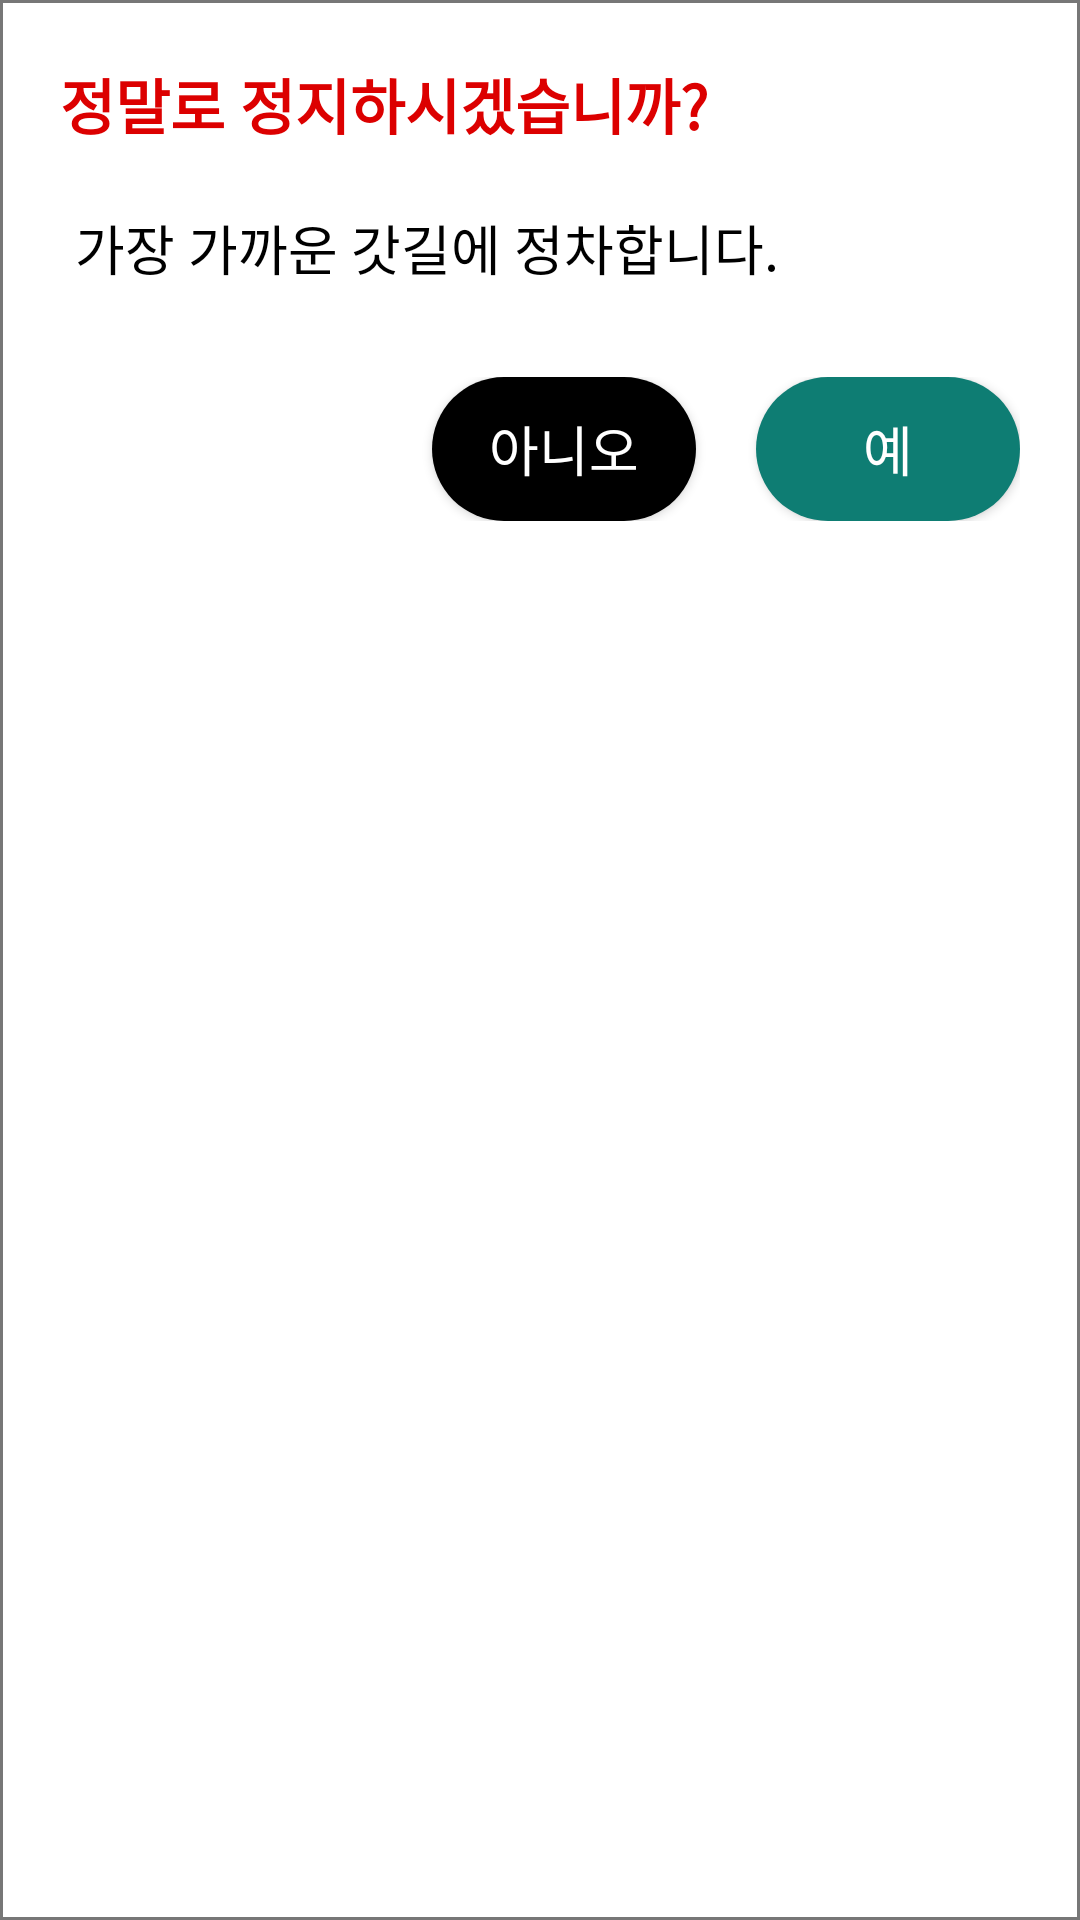

The Android layout XML behind this screen, and the referenced resources:
<!-- AndroidManifest.xml: application theme Theme.HealWeGo -->
<!-- res/layout/dialog_stop.xml -->
<LinearLayout xmlns:android="http://schemas.android.com/apk/res/android"
    android:layout_width="match_parent"
    android:layout_height="wrap_content"
    android:orientation="vertical"
    android:background="@drawable/line">

    <TextView
        android:layout_width="match_parent"
        android:layout_height="wrap_content"
        android:layout_marginLeft="20dp"
        android:layout_marginTop="20dp"
        android:text="정말로 정지하시겠습니까?"
        android:textColor="@color/darkred"
        android:textSize="20sp"
        android:textStyle="bold"
        android:fontFamily="@font/scdream6"/>

    <TextView
        android:layout_width="match_parent"
        android:layout_height="wrap_content"
        android:text="가장 가까운 갓길에 정차합니다."
        android:textSize="18sp"
        android:textColor="@color/black"
        android:layout_marginTop="20dp"
        android:layout_marginLeft="25dp"
        android:fontFamily="@font/scdream4"/>

    <LinearLayout
        android:layout_width="match_parent"
        android:layout_height="wrap_content"
        android:layout_marginTop="30dp"
        android:layout_marginBottom="20dp"
        android:layout_marginRight="20dp"
        android:orientation="horizontal"
        android:gravity="center|right">

        <androidx.appcompat.widget.AppCompatButton
            android:id="@+id/noBtn"
            android:layout_width="wrap_content"
            android:layout_height="wrap_content"
            android:text="아니오"
            android:textSize="18sp"
            android:background="@drawable/no_button"
            android:textColor="@color/white"
            android:gravity="center"
            android:layout_marginRight="20dp"
            android:fontFamily="@font/scdream5"/>

        <androidx.appcompat.widget.AppCompatButton
            android:id="@+id/yesBtn"
            android:layout_width="wrap_content"
            android:layout_height="wrap_content"
            android:text="예"
            android:background="@drawable/yes_button"
            android:textSize="18sp"
            android:textColor="@color/white"
            android:gravity="center"
            android:fontFamily="@font/scdream5"/>

    </LinearLayout>

</LinearLayout>
<!-- resources referenced by this layout -->
<resources>
  <color name="black">#FF000000</color>
  <color name="darkred">#DC0000</color>
  <color name="white">#FFFFFFFF</color>
  <!-- drawable line (drawable) -->
  <?xml version="1.0" encoding="utf-8"?>
  <selector xmlns:android="http://schemas.android.com/apk/res/android">
      <item android:bottom="1dp">
          <shape android:shape="rectangle">
              <stroke android:width="1dp" android:color="#FF777777" />
              <solid android:color="#FFFFFF" />
          </shape>
      </item>
  </selector>
  <!-- drawable no_button (drawable) -->
  <shape xmlns:android="http://schemas.android.com/apk/res/android">
      
      <solid android:color="@color/black"/>
  
      
      <corners android:radius="50dp"/>
  </shape>
  <!-- drawable yes_button (drawable) -->
  <shape xmlns:android="http://schemas.android.com/apk/res/android">
      
      <solid android:color="@color/darkteal"/>
  
      
      <corners android:radius="50dp"/>
  </shape>
  <style name="Theme.HealWeGo" parent="Base.Theme.HealWeGo" />
  <color name="darkteal">#FF0E7D73</color>
  <style name="Base.Theme.HealWeGo" parent="Theme.Material3.DayNight.NoActionBar">
          
          
      </style>
</resources>
